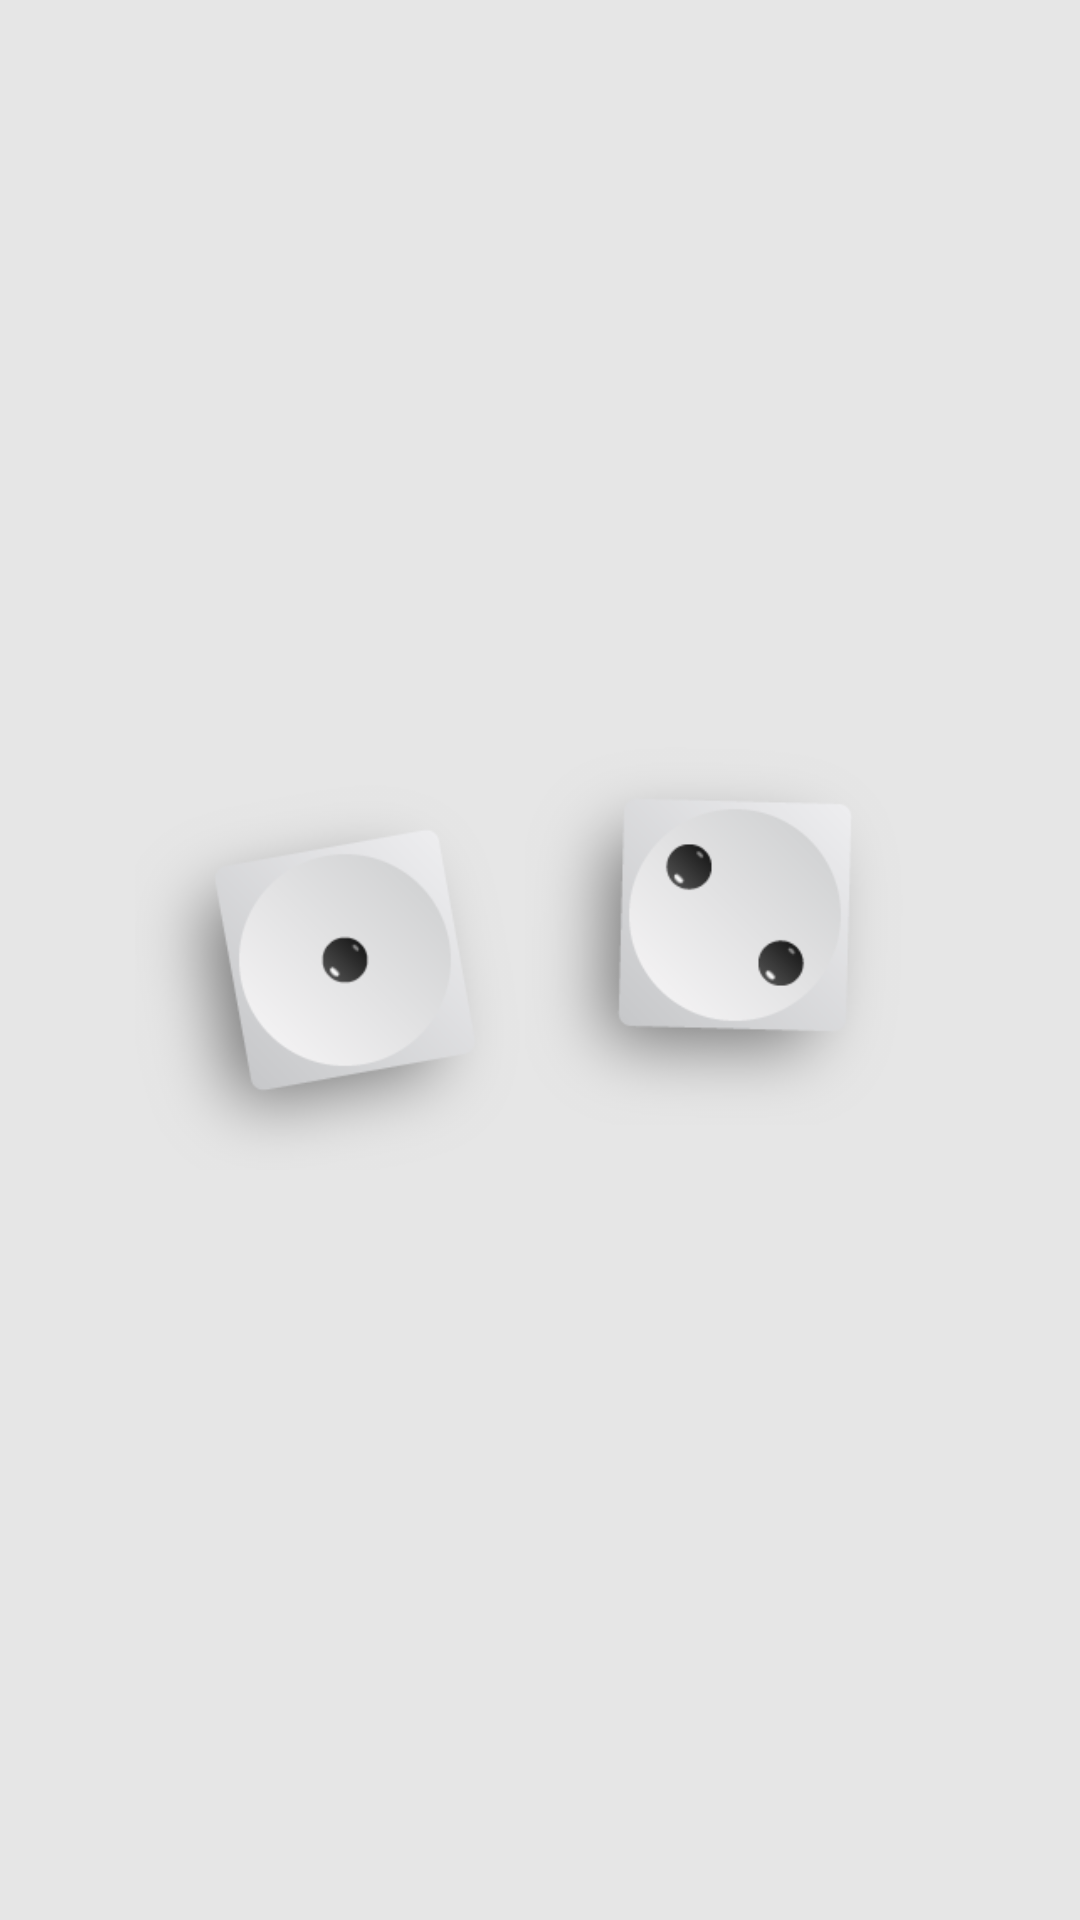

This screen was rendered from an Android layout file. Write that file and the resources it references.
<!-- AndroidManifest.xml: application theme AppTheme -->
<!-- res/layout/activity_main.xml -->
<?xml version="1.0" encoding="utf-8"?>
<android.support.constraint.ConstraintLayout
    xmlns:android="http://schemas.android.com/apk/res/android"
    xmlns:app="http://schemas.android.com/apk/res-auto"
    xmlns:tools="http://schemas.android.com/tools"
    android:layout_width="match_parent"
    android:layout_height="match_parent"
    android:background="@color/gray_2"
    tools:context="ru.kulikovman.dices.MainActivity">

    <TextView
        android:id="@+id/alignment_field"
        android:layout_width="10dp"
        android:layout_height="20dp"
        android:layout_marginBottom="8dp"
        android:layout_marginLeft="8dp"
        android:layout_marginRight="8dp"
        android:layout_marginTop="8dp"
        app:layout_constraintBottom_toBottomOf="parent"
        app:layout_constraintLeft_toLeftOf="parent"
        app:layout_constraintRight_toRightOf="parent"
        app:layout_constraintTop_toTopOf="parent"
        app:layout_constraintVertical_bias="0.40"/>

    <ImageView
        android:id="@+id/dice_right"
        android:layout_width="140dp"
        android:layout_height="140dp"
        android:layout_marginBottom="15dp"
        android:onClick="onClick"
        app:layout_constraintBottom_toBottomOf="@+id/dice_left"
        app:layout_constraintLeft_toLeftOf="@+id/alignment_field"
        app:srcCompat="@drawable/dice_2_01"/>

    <ImageView
        android:id="@+id/dice_left"
        android:layout_width="140dp"
        android:layout_height="140dp"
        android:layout_marginBottom="8dp"
        android:layout_marginTop="8dp"
        android:onClick="onClick"
        app:layout_constraintBottom_toBottomOf="parent"
        app:layout_constraintRight_toRightOf="@+id/alignment_field"
        app:layout_constraintTop_toTopOf="parent"
        app:layout_constraintVertical_bias="0.5"
        app:srcCompat="@drawable/dice_1_02"/>

</android.support.constraint.ConstraintLayout>
<!-- resources referenced by this layout -->
<resources>
  <color name="gray_2">#E6E6E6</color>
  <!-- drawable dice_1_02: png bitmap (drawable, 9801 bytes) -->
  <!-- drawable dice_2_01: png bitmap (drawable, 8668 bytes) -->
  <style name="AppTheme" parent="Theme.AppCompat.Light.NoActionBar">
          
          <item name="colorPrimary">@color/colorPrimary</item>
          <item name="colorPrimaryDark">@color/colorPrimaryDark</item>
          <item name="colorAccent">@color/colorAccent</item>
      </style>
  <color name="colorPrimary">#CCCCCC</color>
  <color name="colorPrimaryDark">#808080</color>
  <color name="colorAccent">#d7d7d7</color>
  
      // Базовые цвета
</resources>
